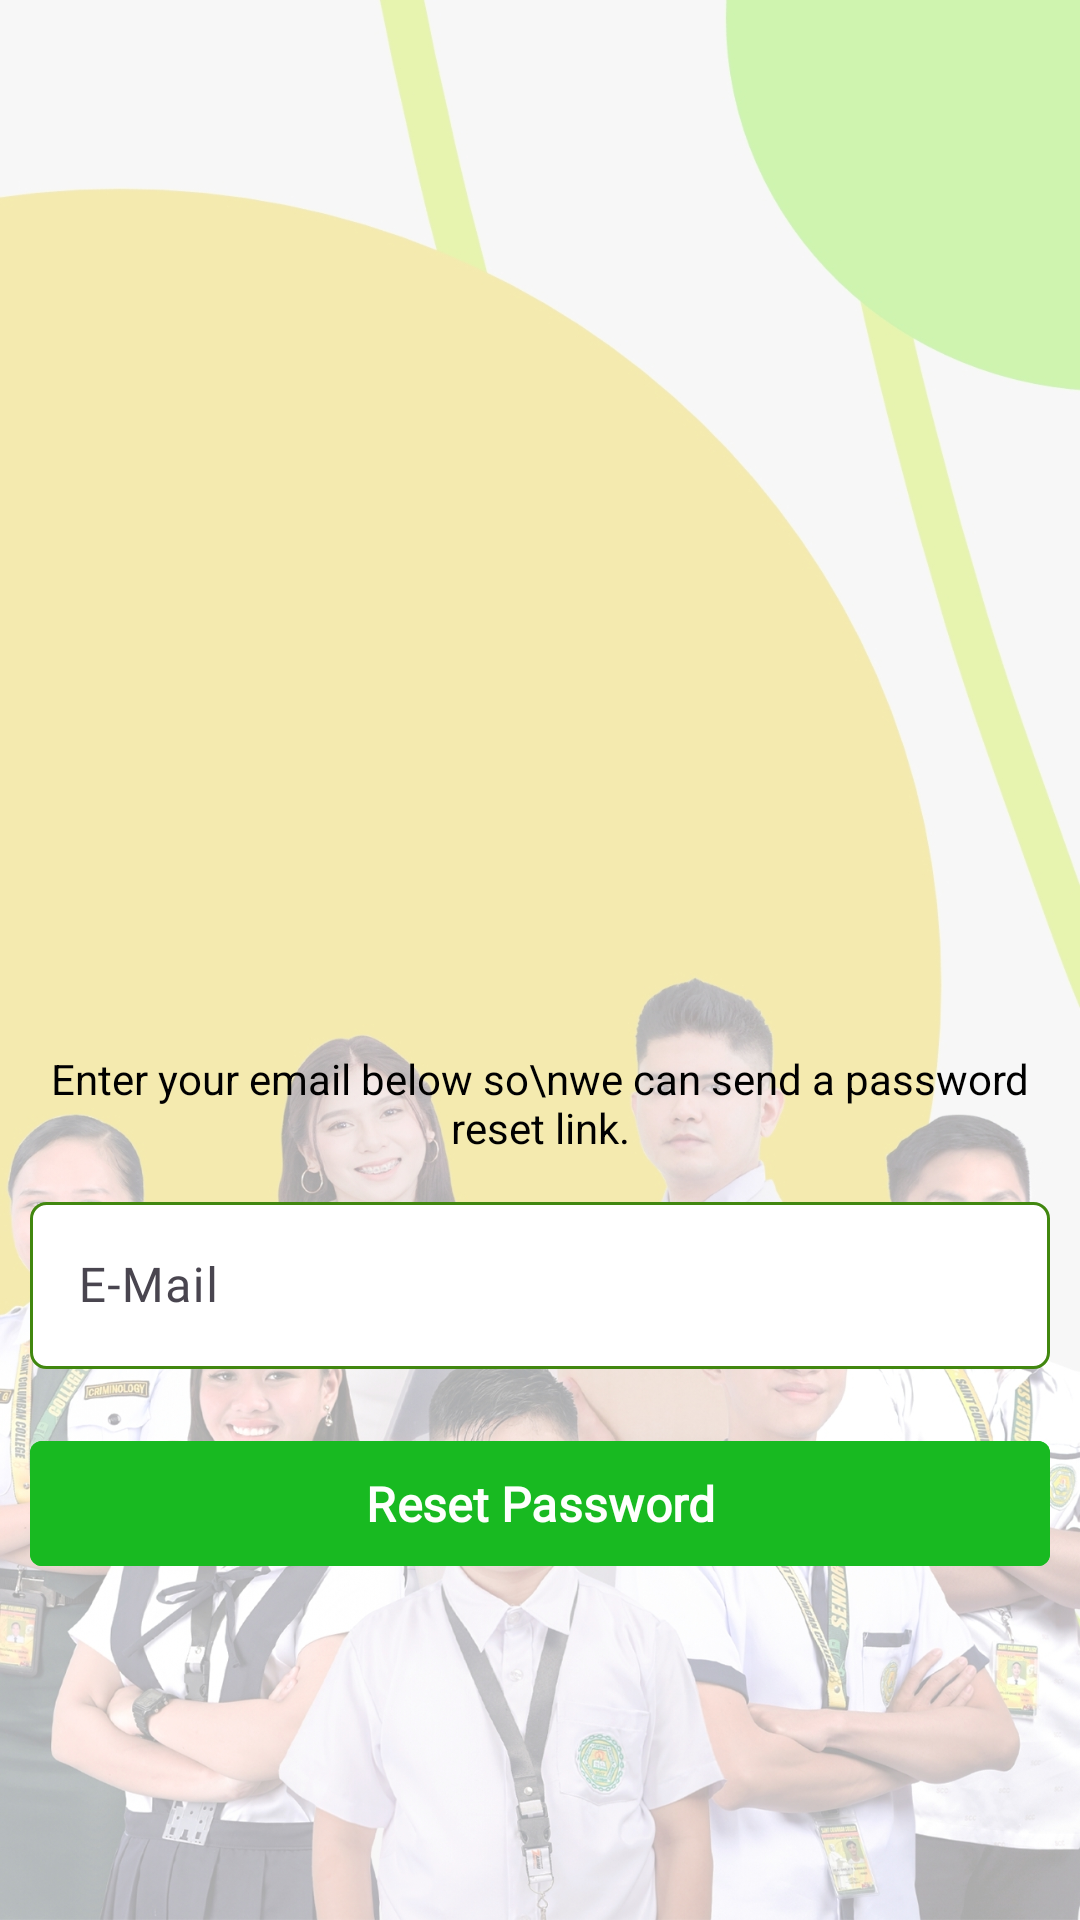

Produce the Android XML layout that renders to this screen, including the resource entries it uses.
<!-- AndroidManifest.xml: application theme Theme.AttendanceMonitoring -->
<!-- res/layout/activity_reset_password.xml -->
<?xml version="1.0" encoding="utf-8"?>
<ScrollView xmlns:android="http://schemas.android.com/apk/res/android"
    xmlns:app="http://schemas.android.com/apk/res-auto"
    xmlns:tools="http://schemas.android.com/tools"
    android:layout_width="match_parent"
    android:layout_height="match_parent"
    android:background="@drawable/scc_people_bitmap_1"
    android:id="@+id/studentDashboard"
    tools:context=".ResetPassword">

    <LinearLayout
        android:id="@+id/relative1"
        android:layout_width="match_parent"
        android:orientation="vertical"
        android:gravity="center_horizontal|center_vertical"
        android:layout_height="match_parent">

        <ImageView
            android:id="@+id/bgImage"
            android:layout_width="200dp"
            android:layout_height="200dp"
            android:layout_centerHorizontal="true"
            android:layout_marginTop="150dp"
            android:contentDescription="LOGO"
            android:src="@drawable/newlogoscc" />

        <TextView
            android:layout_width="wrap_content"
            android:layout_height="wrap_content"
            android:textColor="@color/black"
            android:textAlignment="center"
            android:text="Enter your email below so\nwe can send a password reset link."/>
        <com.google.android.material.textfield.TextInputLayout
            android:id="@+id/txtLayout1"
            android:layout_width="match_parent"
            android:layout_height="wrap_content"
            android:layout_below="@id/bgImage"
            android:layout_marginStart="10dp"
            android:layout_marginTop="10dp"
            android:layout_marginEnd="10dp"
            android:layout_marginBottom="10dp"
            android:hint="@string/e_mail"
            app:boxBackgroundColor="@color/white">

            <com.google.android.material.textfield.TextInputEditText
                android:id="@+id/tvEmail"
                android:layout_width="match_parent"
                android:layout_height="wrap_content"
                android:background="@drawable/rounded_textbox"
                android:fontFamily="@font/montserrat_light"

                android:inputType="textEmailAddress"
                android:textColor="@color/black" />
        </com.google.android.material.textfield.TextInputLayout>





        <com.google.android.material.button.MaterialButton
            android:id="@+id/btnPasswordreset"
            android:layout_width="match_parent"
            android:layout_height="wrap_content"
            android:layout_marginHorizontal="10dp"
            android:backgroundTint="#18BA21"
            app:cornerRadius="4dp"
            android:fontFamily="@font/montserrat_reg"
            android:padding="10dp"
            android:layout_marginTop="10dp"
            android:text="Reset Password"
            android:textColor="#FEFFFD"
            android:textSize="16sp"
            android:textStyle="bold" />

    </LinearLayout>


</ScrollView>
<!-- resources referenced by this layout -->
<resources>
  <color name="black">#FF000000</color>
  <color name="white">#FFFFFFFF</color>
  <!-- drawable rounded_textbox (drawable) -->
  <?xml version="1.0" encoding="utf-8"?>
  <shape xmlns:android="http://schemas.android.com/apk/res/android" >
      <corners android:radius="5dp" />
      <stroke android:color="#41870F" android:width="1dp"/>
      <padding android:left="20dp"/>
      <solid android:color="@color/white"/>
  </shape>
  <!-- drawable scc_people_bitmap_1: jpg bitmap (drawable, 677137 bytes) -->
  <string name="e_mail">E-Mail</string>
  <style name="Theme.AttendanceMonitoring" parent="Base.Theme.AttendanceMonitoring" />
  <style name="Base.Theme.AttendanceMonitoring" parent="Theme.Material3.DayNight.NoActionBar">
          
          
      </style>
</resources>
